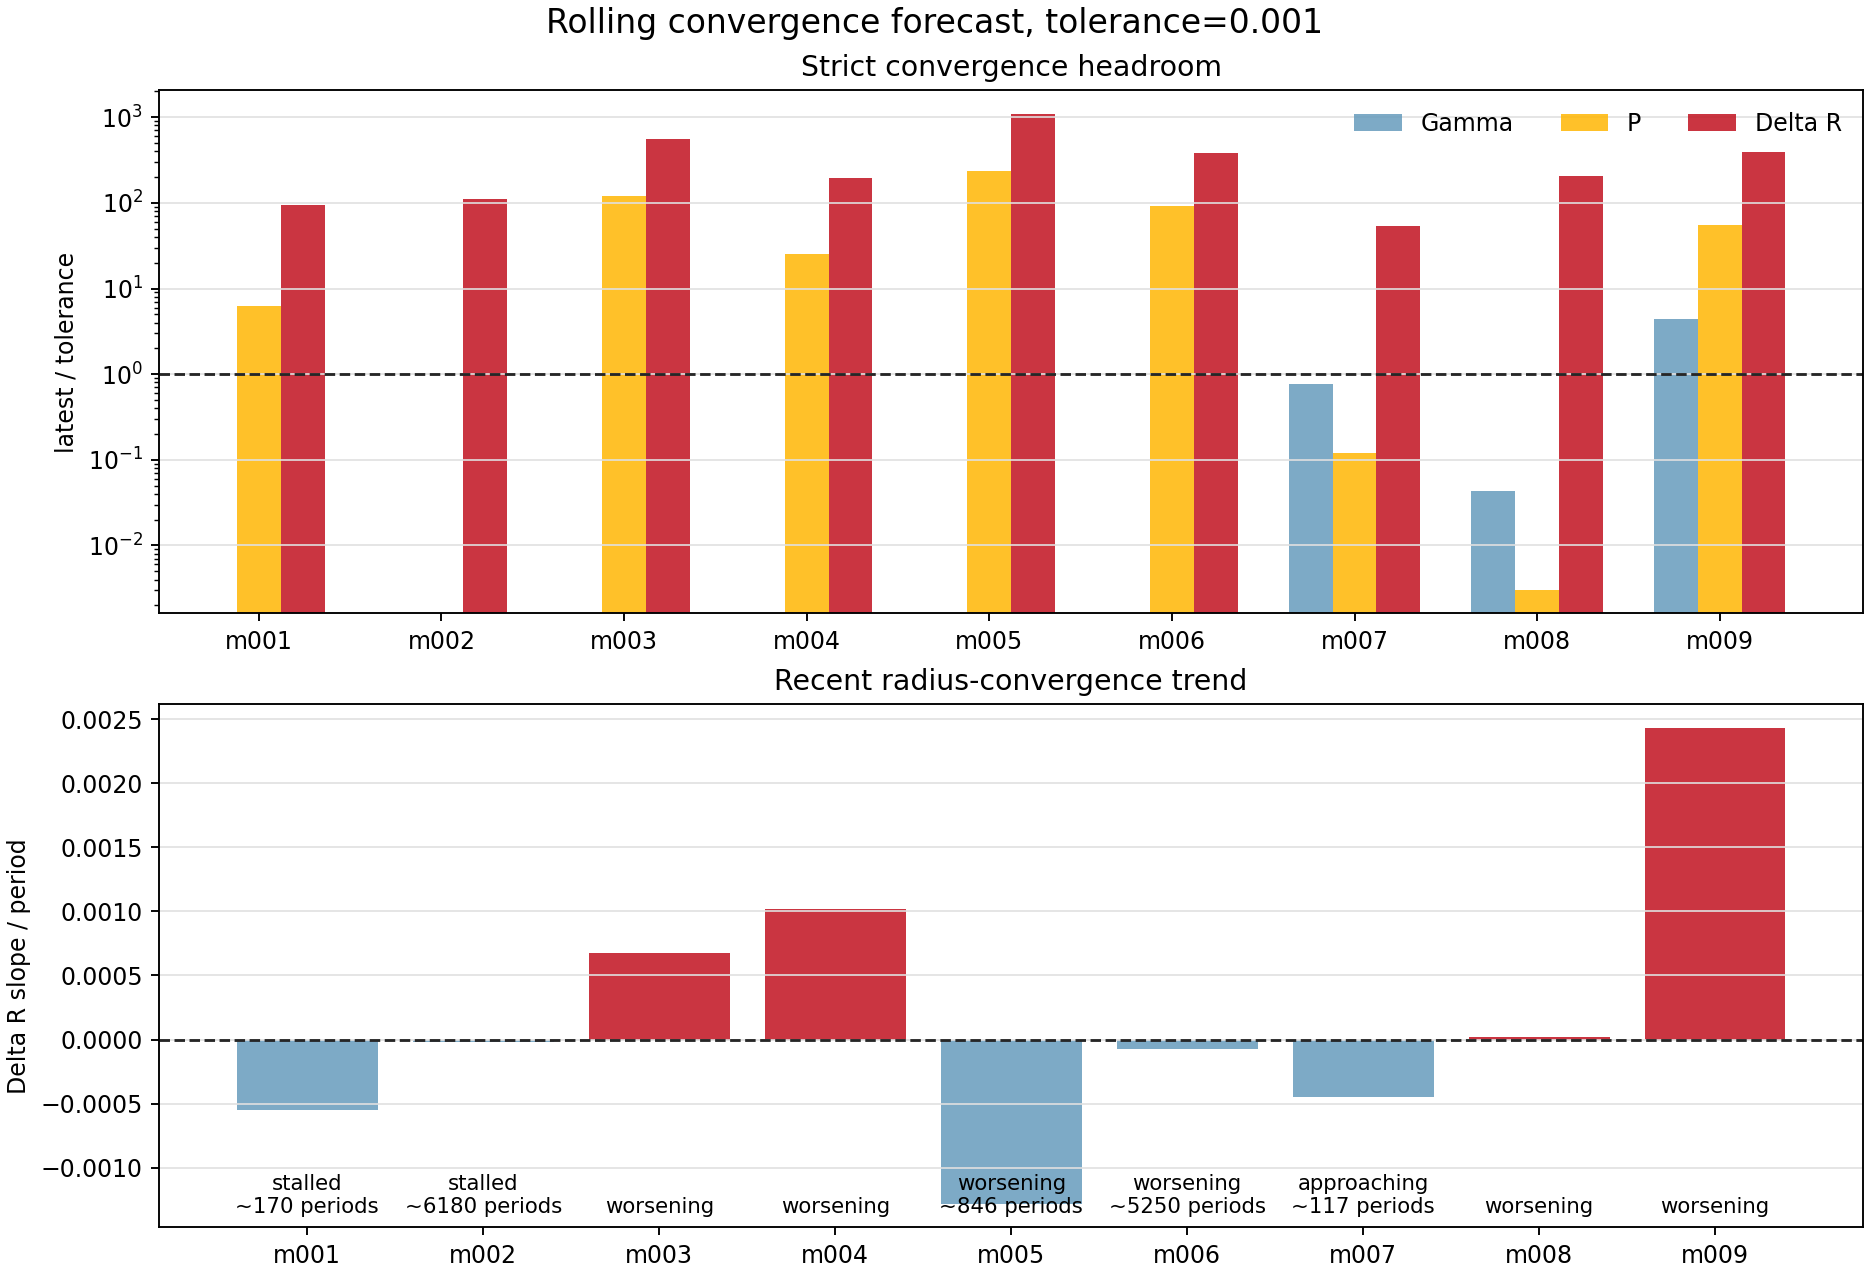

The table this chart was drawn from, first rows:
model_id, run_name, source_kind, window_cycles, window_start_period, window_end_period, live_period, latest_history_model, active_stage, surface_velocity_status, converged_exact, forecast_status, blocking_metrics, recent_points, slope_window, gamma_value, gamma_ratio_to_tolerance, gamma_slope_per_period, gamma_trend, gamma_periods_to_tolerance_linear, period_value, period_ratio_to_tolerance, period_slope_per_period, period_trend
model_001, model_001_M0p5602_Z0p003592_T6824, period_log_fallback, 100.0, 2410, 2509, 2, 2531178, , supersonic, False, stalled, gamma,period,delta_r, 8, 8, , , , missing, , 0.006286, 6.286, -1.327591360300428e-08, flat
model_002, model_002_M0p5753_Z0p00707_T6044, period_log_fallback, 100.0, 2501, 2600, 2, 2505577, , ok, False, stalled, gamma,delta_r, 8, 8, , , , missing, , 0.0, 0.0, 0.0, met
model_003, model_003_M0p7317_Z0p001405_T6745, period_log_fallback, 100.0, 2501, 2600, 2, 2546168, , supersonic, False, worsening, gamma,period,delta_r, 8, 8, , , , missing, , 0.1202, 120.2, 9.012692124845388e-05, worsening
model_004, model_004_M0p7595_Z0p0001834_T6876, period_log_fallback, 100.0, 2501, 2600, 2, 2505685, , watch, False, worsening, gamma,period,delta_r, 8, 8, , , , missing, , 0.02524, 25.24, -8.086961369643268e-06, flat
model_005, model_005_M0p6238_Z0p00007156_T6925, period_log_fallback, 100.0, 2501, 2600, 2, 2548383, , supersonic, False, worsening, gamma,period,delta_r, 8, 8, , , , missing, , 0.2381, 238.1, 0.0001261, worsening
model_006, model_006_M0p7194_Z0p001620_T6711, period_log_fallback, 100.0, 2501, 2600, 2, 2546092, , supersonic, False, worsening, gamma,period,delta_r, 8, 8, , , , missing, , 0.09132, 91.32, 0.0001748, worsening
model_007, model_007_M0p6887_Z0p004060_T6669, history_exact_rsp_columns, 100.0, 1525, 1624, 1624, 2264360, continue_saturation, supersonic, False, approaching, delta_r, 8, 8, 0.0007608, 0.7608, -4.973435962885886e-06, met, , 0.0001211, 0.1211, -6.020563551665579e-06, met
model_008, model_008_M0p6151_Z0p0004406_T6792, history_exact_rsp_columns, 100.0, 912.0, 1011, 1011, 1613260, continue_saturation, ok, False, worsening, delta_r, 8, 8, 4.343560398641696e-05, 0.04344, -5.377091231232397e-08, met, , 3.0456004854601816e-06, 0.003046, -6.169477173483273e-10, met
model_009, model_009_M0p6668_Z0p0001120_T6852, history_exact_rsp_columns, 100.0, 26.0, 125.0, 125, 126880, create, ok, False, worsening, gamma,period,delta_r, 8, 8, 0.004416, 4.416, 2.7636558440195797e-20, flat, , 0.05506, 55.06, 3.813264011610057e-06, flat
